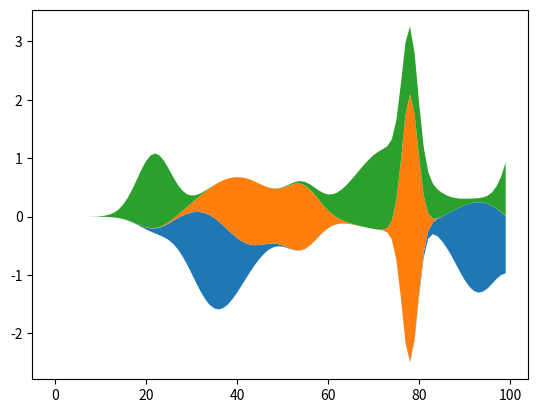

Write the Python code that produced this figure.
import numpy as np
import matplotlib.pyplot as plt

np.random.seed(0)


def layers(n, m):
    """
    Return *n* random Gaussian mixtures, each of length *m*.
    """
    def bump(a):
        x = 1 / (.1 + np.random.random())
        y = 2 * np.random.random() - .5
        z = 10 / (.1 + np.random.random())
        for i in range(m):
            w = (i / float(m) - y) * z
            a[i] += x * np.exp(-w * w)
    a = np.zeros((m, n))
    for i in range(n):
        for j in range(5):
            bump(a[:, i])
    return a

d = layers(3, 100)

plt.subplots()
plt.stackplot(range(100), d.T, baseline='wiggle')
plt.show()
